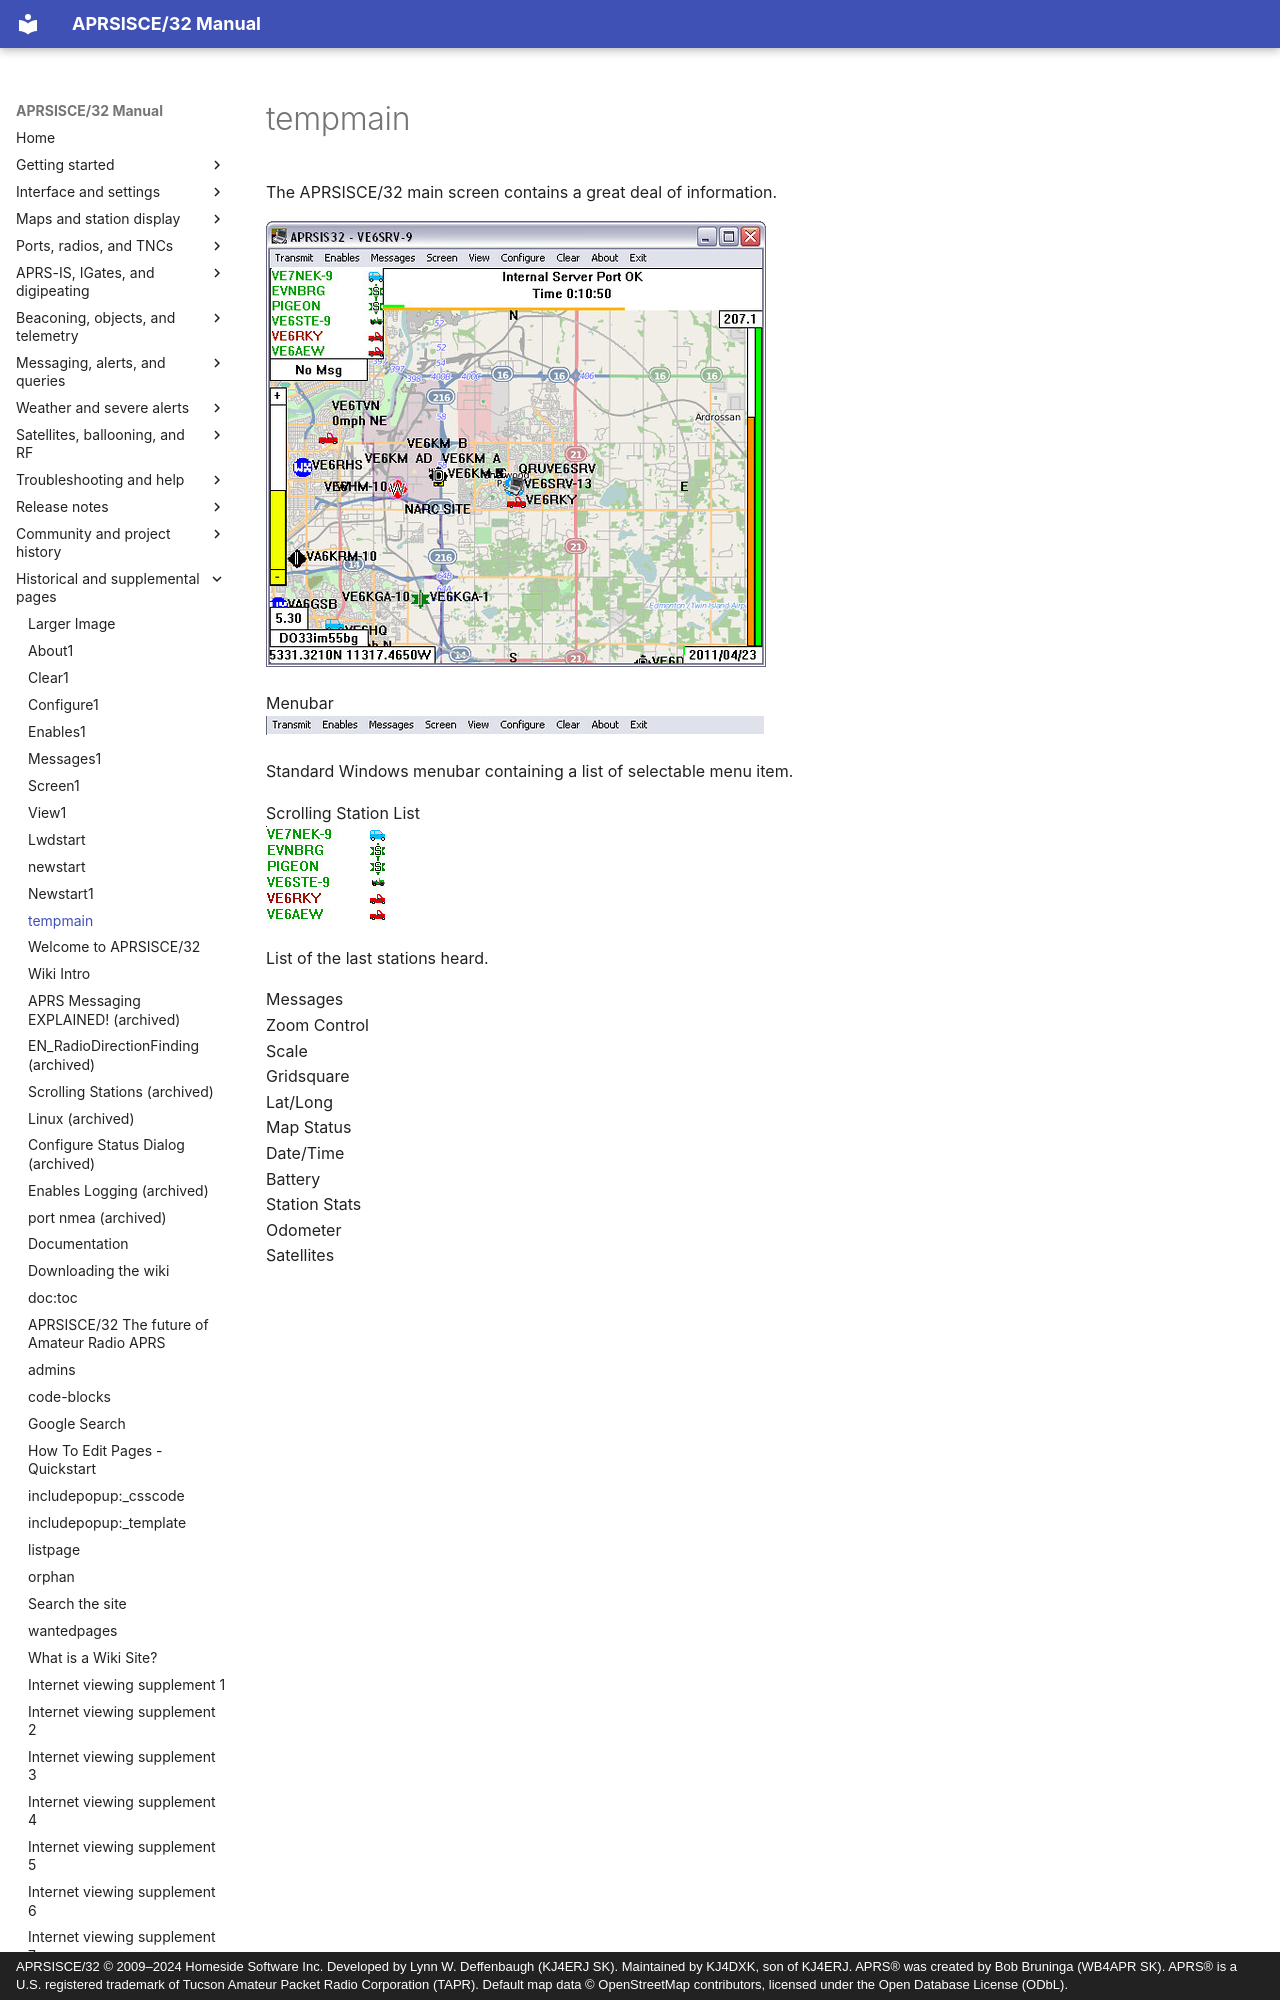

repository: kj4dxk/APRSIS32 · page: manual/tempmain/index.html · generator: mkdocs · copyright: APRSISCE/32 © 2009–2024 Homeside Software Inc. Developed by Lynn W. Deffenbaugh (KJ4ERJ SK). Maintained by KJ4DXK, son of KJ4ERJ. APRS® was created by Bob Bruninga (WB4APR SK). APRS® is a U.S. registered trademark of Tucson Amateur Packet Radio Corporation (TAPR). Default map data © OpenStreetMap contributors, licensed under the Open Database License (ODbL).

---
title: "tempmain"
---

# tempmain

The APRSISCE/32 main screen contains a great deal of information.

[![flickr:5650496232](../archive/assets/5221_5650496232_90c79f560b--d2686bc32b9c.jpg)](http://www.flickr.com/photos/62090831@N05/5650496232/)

Menubar  
[![flickr:5650593704](../archive/assets/5226_5650593704_2357081511--58bec1597c11.jpg)](http://www.flickr.com/photos/62090831@N05/5650593704/)

Standard Windows menubar containing a list of selectable menu item.

Scrolling Station List  
[![flickr:5650029277](../archive/assets/5262_5650029277_39c38a9158--d5be95dee376.jpg)](http://www.flickr.com/photos/62090831@N05/5650029277/)

List of the last stations heard.
